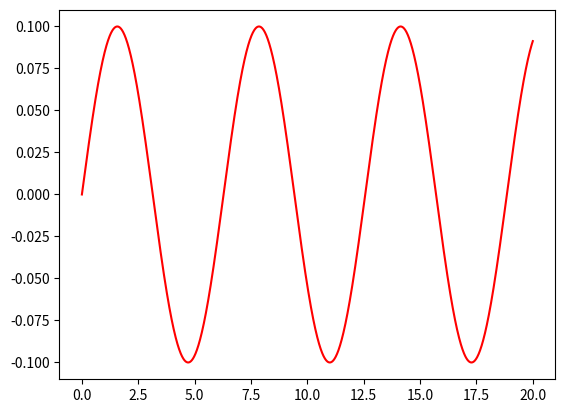
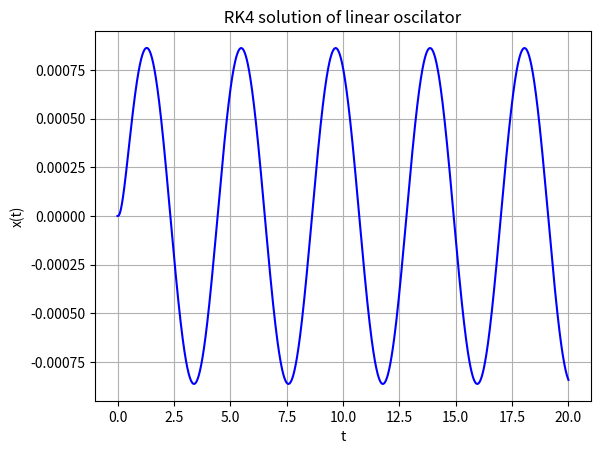
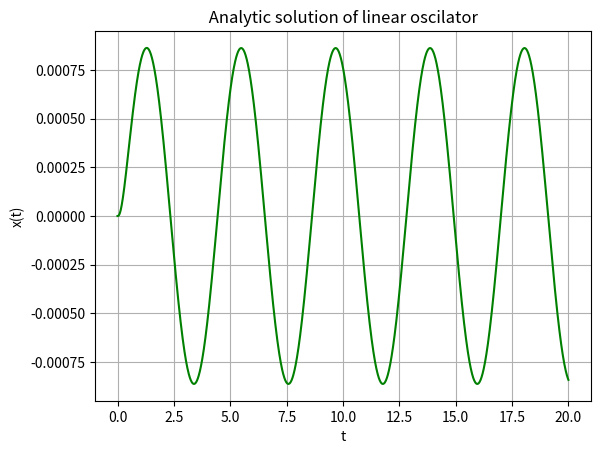
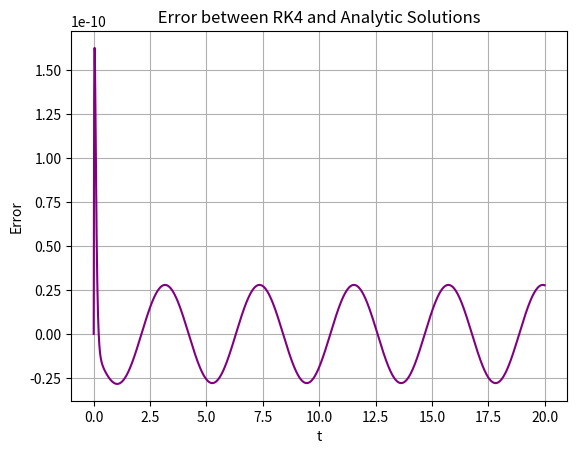

The matplotlib source for these figures, in order:
import numpy as np
import matplotlib.pyplot as plt
from mpl_toolkits.mplot3d import Axes3D
from scipy.integrate import solve_ivp
from sympy import Symbol, Function, Eq, exp, dsolve, simplify, lambdify, sin, Derivative


'Part 1 - Solving the problem by the Runge-Kutta 4th Order Method'


#============================================================================#
#                                 RK4 Method                                 #
#============================================================================#
def RK4(func, x0, dt, t0):
    x0 = np.asarray(x0)
    k1 = func(x0, t0)
    t = t0 + dt/2.0
    x = x0 + k1*dt/2.0
    k2 = func(x, t)
    t = t0 + dt/2.0
    x = x0 + k2*dt/2.0
    k3 = func(x, t)
    t = t0 + dt
    x = x0 + k3*dt
    k4 = func(x, t)

    return x0 + dt*(k1 + 2.0*(k2 + k3) + k4)/6.0

#============================================================================#
#                           Integration Function                             #
#============================================================================#
def integrate(t0, dt, n, x0, func):
    data = []
    x = x0
    t = t0
    data.append([t] + list(x) ) #+ [D])

    for i in range(n):
        x = RK4(func, x, dt, t)
        t = t + dt
        data.append([t] + list(x)) # + [D])

    return np.array(data)

#============================================================================#
#                  Defining function for the linear oscilator                #
#============================================================================#
def function(x, t):
    
    # global D
    
    ff = np.zeros(len(x))
          
    ff[X1_] = x[X2_] 
    ff[X2_] = gamma*np.sin(omega*t) -2*psi*wn*x[X2_] - (wn**2)*x[X1_]
       
    return ff

#============================================================================#
#                             MAIN PROGRAM                                   #
#============================================================================#
if __name__ == '__main__':
    
    #global D
    
# Index Linear Harmonic Oscillator
    X1_ = 0   
    X2_ = 1 
        
 
# Matrix index
    mt_ = 0    
    mX1_ = 1
    mX2_ = 2
    
#========================================================================#
# Inputs                                                                 #
#========================================================================#    
    t0 = 0.0
    tf= 20.
    dt = 1.e-2
    Npt = int((tf-t0)/dt)
    x0 = np.array([0.0, 0.0])
    
#============================================================================#
# Constants                                                                  #
#============================================================================#    
 
    gamma = 0.1
    omega = 1.5
    psi = 1.35 #Overdamped system
    wn = 10.5
    
#============================================================================#
# Solution                                                                   #
#============================================================================#

    
    matrix = integrate(t0, dt, Npt, x0, function)
    
#============================================================================#
# Plots                                                                      #
#============================================================================#

    plt.figure()
    plt.plot(matrix[:, mt_], gamma*np.sin(matrix[:, mt_]),'red')
    
    plt.figure()
    plt.plot(matrix[:, mt_], matrix[:, mX1_],'blue')
    plt.title(" RK4 solution of linear oscilator ")
    plt.xlabel('t')
    plt.ylabel('x(t)')
    plt.grid(True)

'Part 2 - Analytic Solution'

#============================================================================#
#         Defining the independent variable and the dependent function       #
#============================================================================#

t = Symbol('t')
x = Function('x')

#============================================================================#
#       Defining the ODE: x'' + 2*psi*wn*x'+ wn**2*x = gamma*sen(omega*t)    #
#============================================================================#

ode = Eq(Derivative(x(t), t, 2) + 2*psi*wn*(Derivative(x(t), t, 1)) + (wn**2)*x(t), gamma*sin(omega*t))

#============================================================================#
#           Solving the ODE with an initial condition                        #
#============================================================================#

sol = dsolve(ode, ics={x(0): 0, x(t).diff(t).subs(t, 0): 0})

# Simplifying the solution
sol_simpl = simplify(sol.rhs)

# Converting the symbolic solution to a NumPy-callable function
f = lambdify(t, sol_simpl, 'numpy')

#============================================================================#
#                      Generating data for plotting                          #
#============================================================================#

t_data = matrix[:, mt_]
x_data = f(t_data)

# Plotting the solution
plt.figure()
plt.plot(t_data, x_data, 'green')
plt.title(" Analytic solution of linear oscilator ")
plt.xlabel('t')
plt.ylabel('x(t)')
plt.grid(True)

#============================================================================#
#                               Error                                        #
#============================================================================#

error = x_data - matrix[:, mX1_]

plt.figure()
plt.plot(t_data, error, 'purple')
plt.title(" Error between RK4 and Analytic Solutions ")
plt.xlabel('t')
plt.ylabel('Error')
plt.grid(True)
